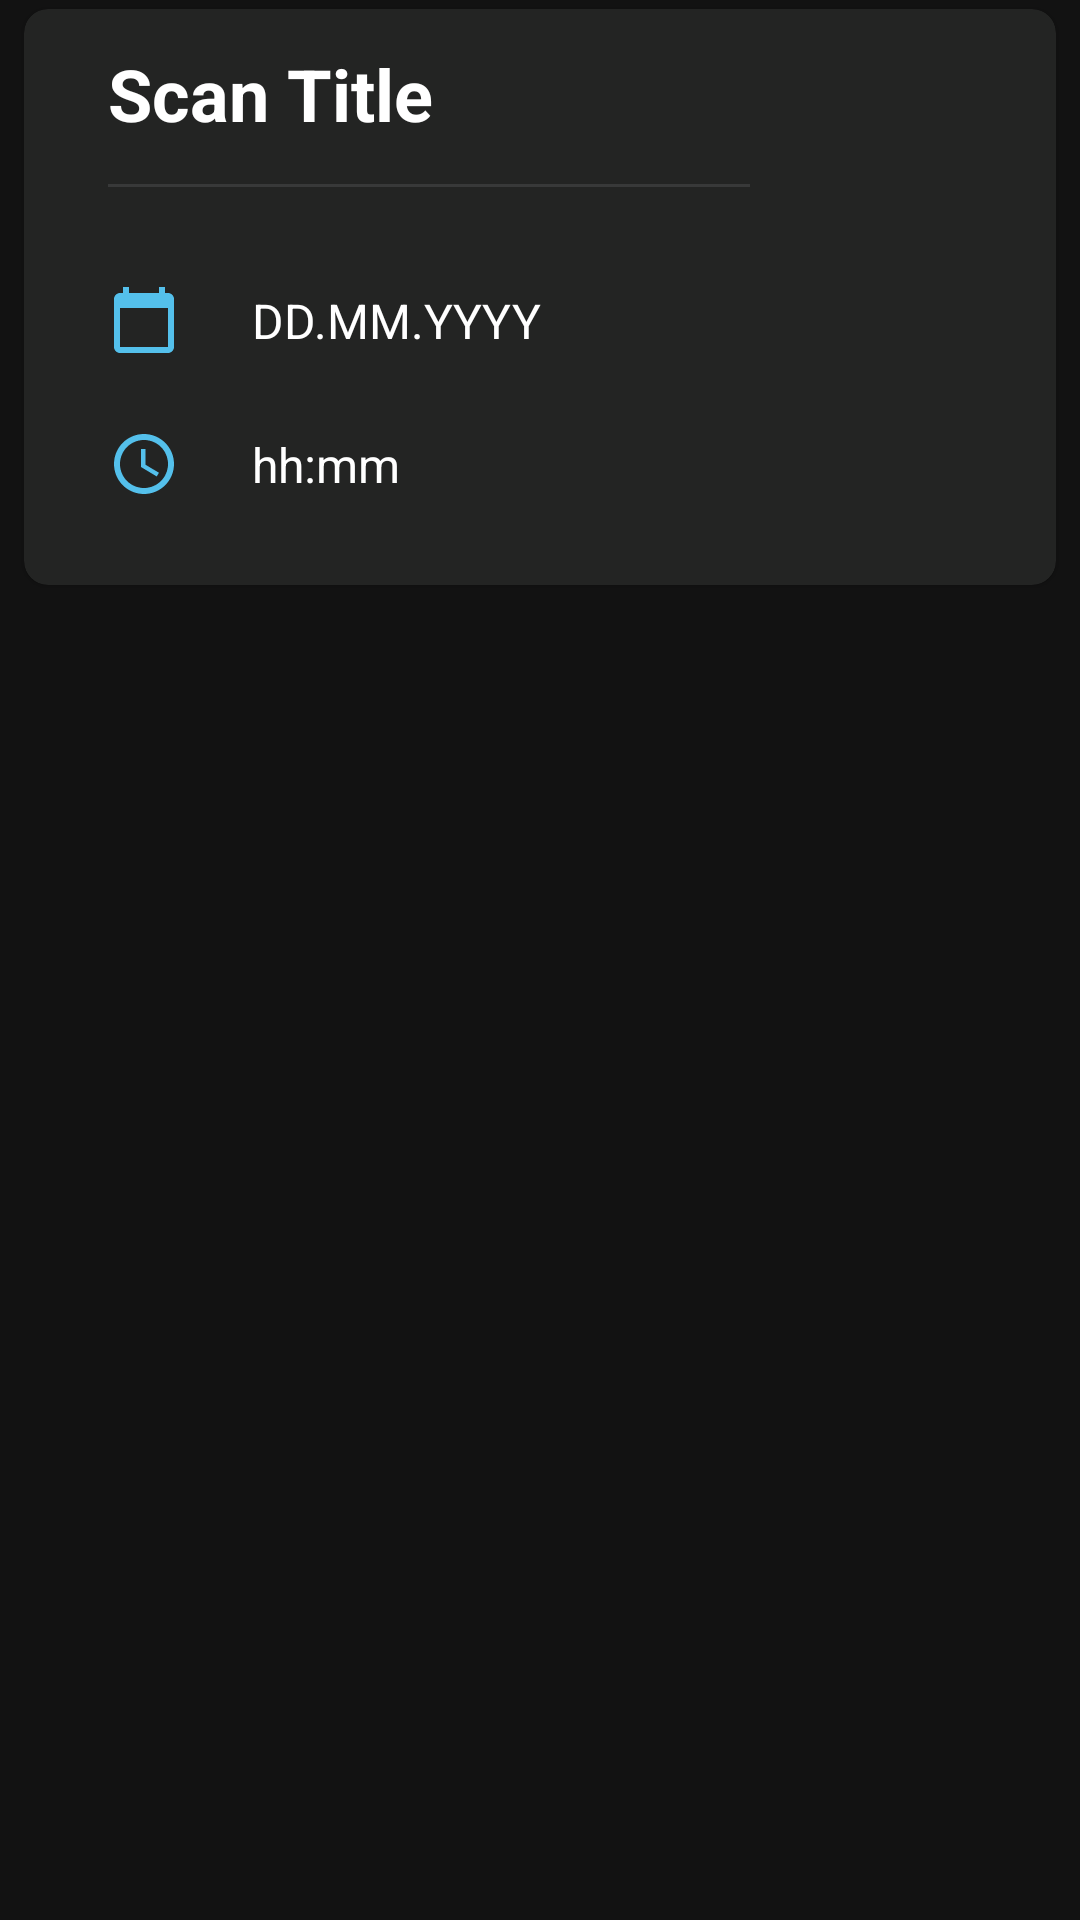

Layout XML and referenced resources for this Android screen:
<!-- AndroidManifest.xml: application theme AppTheme -->
<!-- res/layout/scan_card.xml -->
<?xml version="1.0" encoding="utf-8"?>
<LinearLayout xmlns:android="http://schemas.android.com/apk/res/android"
    xmlns:app="http://schemas.android.com/apk/res-auto"
    android:id="@+id/card_root"
    android:layout_width="match_parent"
    android:layout_height="wrap_content"
    android:background="@color/surface">

    <androidx.cardview.widget.CardView
        android:id="@+id/scan_card"
        android:layout_width="match_parent"
        android:layout_height="192dp"
        android:clickable="true"
        android:focusable="true"
        app:cardElevation="1dp"
        app:cardMaxElevation="8dp"
        android:layout_marginBottom="3dp"
        android:layout_marginTop="3dp"
        android:layout_marginLeft="8dp"
        android:layout_marginRight="8dp"
        app:cardBackgroundColor="@color/colorCard"
        android:foreground="?android:attr/selectableItemBackground"
        app:cardCornerRadius="8dp" >

        <androidx.constraintlayout.widget.ConstraintLayout
            android:layout_width="match_parent"
            android:layout_height="match_parent">

            <androidx.appcompat.widget.AppCompatTextView
                android:id="@+id/scan_title"
                android:layout_width="0dp"
                android:layout_height="wrap_content"
                android:layout_alignParentTop="true"
                android:layout_marginTop="12dp"
                android:layout_marginStart="16dp"
                android:layout_marginLeft="16dp"
                android:layout_marginEnd="16dp"
                android:layout_marginRight="16dp"
                android:paddingStart="12dp"
                android:paddingEnd="12dp"
                android:gravity="top"
                android:maxLines="2"
                android:textSize="24sp"
                android:textStyle="bold"
                app:autoSizeMaxTextSize="24sp"
                app:autoSizeMinTextSize="16sp"
                app:autoSizeTextType="uniform"
                app:layout_constraintStart_toStartOf="parent"
                app:layout_constraintEnd_toStartOf="@id/options_tiles_layout"
                app:layout_constraintTop_toTopOf="parent"
                android:text="Scan Title"
                app:layout_constraintHorizontal_bias="0"
                android:textColor="@color/colorText"/>

            <View
                android:id="@+id/divider"
                android:layout_width="0dp"
                android:layout_height="1dp"
                android:layout_marginTop="14dp"
                android:layout_marginStart="12dp"
                android:layout_marginEnd="42dp"
                android:background="@color/colorDivider"
                app:layout_constraintEnd_toStartOf="@id/options_tiles_layout"
                app:layout_constraintStart_toStartOf="@id/scan_title"
                app:layout_constraintTop_toBottomOf="@+id/scan_title" />

            <androidx.constraintlayout.widget.ConstraintLayout
                android:id="@+id/date_and_time_layout"
                android:layout_width="wrap_content"
                android:layout_height="wrap_content"
                app:layout_constraintTop_toBottomOf="@id/divider"
                app:layout_constraintBottom_toBottomOf="parent"
                app:layout_constraintStart_toStartOf="parent">

                <ImageView
                    android:id="@+id/date_logo"
                    android:layout_width="wrap_content"
                    android:layout_height="wrap_content"
                    app:srcCompat="@drawable/ic_date"
                    app:layout_constraintTop_toTopOf="parent"
                    app:layout_constraintStart_toStartOf="parent"
                    android:layout_marginTop="4dp"
                    android:layout_marginLeft="16dp"
                    android:layout_marginRight="16dp"
                    android:padding="12dp"/>

                <TextView
                    android:id="@+id/date_text"
                    android:layout_width="wrap_content"
                    android:layout_height="wrap_content"
                    app:layout_constraintStart_toEndOf="@id/date_logo"
                    app:layout_constraintTop_toTopOf="@id/date_logo"
                    app:layout_constraintBottom_toBottomOf="@id/date_logo"
                    android:text="DD.MM.YYYY"
                    android:padding="12dp"
                    android:textSize="16sp"
                    android:textColor="@color/colorText"/>


                <ImageView
                    android:id="@+id/time_logo"
                    android:layout_width="wrap_content"
                    android:layout_height="wrap_content"
                    app:srcCompat="@drawable/ic_time"
                    app:layout_constraintTop_toBottomOf="@id/date_logo"
                    app:layout_constraintStart_toStartOf="parent"
                    android:layout_marginLeft="16dp"
                    android:layout_marginRight="16dp"
                    android:padding="12dp"/>

                <TextView
                    android:id="@+id/time_text"
                    android:layout_width="wrap_content"
                    android:layout_height="wrap_content"
                    app:layout_constraintStart_toEndOf="@id/time_logo"
                    app:layout_constraintTop_toTopOf="@id/time_logo"
                    app:layout_constraintBottom_toBottomOf="@id/time_logo"
                    android:text="hh:mm"
                    android:padding="12dp"
                    android:textSize="16sp"
                    android:textColor="@color/colorText"/>

            </androidx.constraintlayout.widget.ConstraintLayout>

            <androidx.constraintlayout.widget.ConstraintLayout
                android:id="@+id/options_tiles_layout"
                android:layout_width="wrap_content"
                android:layout_height="0dp"
                app:layout_constraintStart_toEndOf="@id/date_and_time_layout"
                app:layout_constraintEnd_toEndOf="parent"
                android:layout_marginEnd="12dp"
                app:layout_constraintBottom_toBottomOf="parent"
                app:layout_constraintTop_toTopOf="parent"
                app:layout_constraintHorizontal_bias="1">

                <ImageView
                    android:id="@+id/floor_tile"
                    android:layout_width="48dp"
                    android:layout_height="48dp"
                    android:adjustViewBounds="true"
                    android:cropToPadding="true"
                    android:scaleType="fitCenter"
                    android:layout_marginTop="12dp"
                    app:layout_constraintStart_toStartOf="parent"
                    app:layout_constraintTop_toTopOf="parent" />

                <ImageView
                    android:id="@+id/wall_tile"
                    android:layout_width="48dp"
                    android:layout_height="48dp"
                    android:layout_marginTop="12dp"
                    app:layout_constraintStart_toStartOf="parent"
                    app:layout_constraintTop_toBottomOf="@id/floor_tile" />

                <ImageView
                    android:id="@+id/robot_tile"
                    android:layout_width="48dp"
                    android:layout_height="48dp"
                    android:layout_marginTop="12dp"
                    app:layout_constraintStart_toStartOf="parent"
                    app:layout_constraintEnd_toEndOf="parent"
                    app:layout_constraintTop_toBottomOf="@id/wall_tile" />

            </androidx.constraintlayout.widget.ConstraintLayout>

        </androidx.constraintlayout.widget.ConstraintLayout>

    </androidx.cardview.widget.CardView>

</LinearLayout>
<!-- resources referenced by this layout -->
<resources>
  <color name="colorCard">#232423</color>
  <color name="colorDivider">#383939</color>
  <color name="colorText">#FFFFFF</color>
  <color name="surface">#121212</color>
  <!-- drawable ic_date (drawable) -->
  <vector xmlns:android="http://schemas.android.com/apk/res/android"
          android:width="24dp"
          android:height="24dp"
          android:viewportWidth="24.0"
          android:viewportHeight="24.0">
      <path
          android:fillColor="@color/colorPrimary"
          android:pathData="M20,3h-1L19,1h-2v2L7,3L7,1L5,1v2L4,3c-1.1,0 -2,0.9 -2,2v16c0,1.1 0.9,2 2,2h16c1.1,0 2,-0.9 2,-2L22,5c0,-1.1 -0.9,-2 -2,-2zM20,21L4,21L4,8h16v13z"/>
  </vector>
  <!-- drawable ic_time (drawable) -->
  <vector xmlns:android="http://schemas.android.com/apk/res/android"
      android:width="24dp"
      android:height="24dp"
      android:viewportWidth="24"
      android:viewportHeight="24">
    <path
        android:fillColor="@color/colorPrimary"
        android:pathData="M11.99,2C6.47,2 2,6.48 2,12s4.47,10 9.99,10C17.52,22 22,17.52 22,12S17.52,2 11.99,2zM12,20c-4.42,0 -8,-3.58 -8,-8s3.58,-8 8,-8 8,3.58 8,8 -3.58,8 -8,8z"/>
    <path
        android:fillColor="@color/colorPrimary"
        android:pathData="M12.5,7H11v6l5.25,3.15 0.75,-1.23 -4.5,-2.67z"/>
  </vector>
  <style name="AppTheme" parent="Theme.MaterialComponents.DayNight.NoActionBar">
          
          <item name="colorPrimary">@color/colorPrimary</item>
          <item name="colorPrimaryDark">@color/colorPrimaryDark</item>
          <item name="colorAccent">@color/colorAccent</item>
  
          <item name="snackbarStyle">@style/Widget.MaterialComponents.Snackbar</item>
          <item name="snackbarTextViewStyle">@style/Widget.MaterialComponents.Snackbar.TextView</item>
      </style>
  <color name="colorPrimary">#54C0EB </color>
  <color name="colorPrimaryDark">#121212 </color>
  <color name="colorAccent">#4CAF50</color>
</resources>
